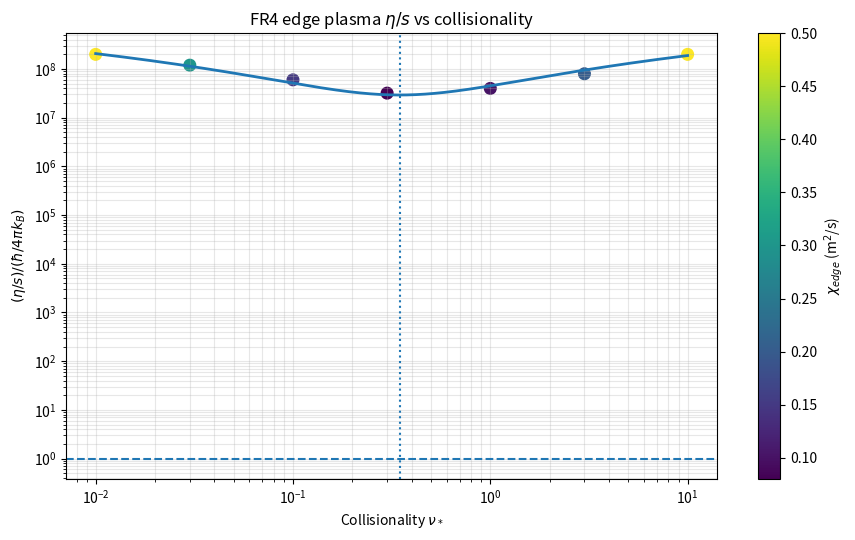

Write the Python code that produced this figure.
#!/usr/bin/env python3
"""FR4_edge_eta_s.py

Test whether edge-plasma eta/s shows non-monotonic behaviour as a function
of collisionality nu* and estimate the minimum relative to the KSS bound.

This implementation supports either:
  1) an embedded approximate literature-inspired dataset, or
  2) a user-supplied CSV with columns:
       nu_star, chi_edge_m2_s, T_eV, n_1e19_m3[, source]

Outputs:
  - printed summary
  - JSON results
  - PNG plot
"""
from __future__ import annotations

import argparse
import csv
import json
import math
from dataclasses import dataclass, asdict
from pathlib import Path
from typing import Iterable, List, Optional

import numpy as np

# Physical constants
HBAR = 1.054_571_817e-34  # J s
KB = 1.380_649e-23        # J / K
M_D = 3.343_583_719e-27   # kg, deuteron mass
KSS = HBAR / (4.0 * math.pi * KB)
EV_TO_K = 11604.51812

# Approximate literature-style fallback data from the research note.
DEFAULT_DATA = [
    {"nu_star": 0.01, "chi_edge_m2_s": 0.50, "T_eV": 500.0, "n_1e19_m3": 3.0,  "source": "approx_low_nu"},
    {"nu_star": 0.03, "chi_edge_m2_s": 0.30, "T_eV": 300.0, "n_1e19_m3": 4.0,  "source": "approx_low_nu"},
    {"nu_star": 0.10, "chi_edge_m2_s": 0.15, "T_eV": 200.0, "n_1e19_m3": 5.0,  "source": "approx_mid_nu"},
    {"nu_star": 0.30, "chi_edge_m2_s": 0.08, "T_eV": 150.0, "n_1e19_m3": 6.0,  "source": "approx_mid_nu"},
    {"nu_star": 1.00, "chi_edge_m2_s": 0.10, "T_eV": 100.0, "n_1e19_m3": 8.0,  "source": "approx_high_nu"},
    {"nu_star": 3.00, "chi_edge_m2_s": 0.20, "T_eV": 80.0,  "n_1e19_m3": 10.0, "source": "approx_high_nu"},
    {"nu_star": 10.0, "chi_edge_m2_s": 0.50, "T_eV": 50.0,  "n_1e19_m3": 15.0, "source": "approx_very_high_nu"},
]


@dataclass
class EdgePoint:
    nu_star: float
    chi_edge_m2_s: float
    T_eV: float
    n_1e19_m3: float
    source: str = ""


@dataclass
class DerivedPoint:
    nu_star: float
    chi_edge_m2_s: float
    T_eV: float
    n_1e19_m3: float
    eta_over_s: float
    eta_over_s_over_kss: float
    source: str


def parse_args() -> argparse.Namespace:
    parser = argparse.ArgumentParser(description="FR4 edge-plasma eta/s non-monotonicity test")
    parser.add_argument("--csv", type=Path, default=None,
                        help="Optional input CSV with columns nu_star, chi_edge_m2_s, T_eV, n_1e19_m3[, source]")
    parser.add_argument("--output-dir", type=Path, default=Path("data/fr4_edge_eta_s"),
                        help="Directory for JSON and plot outputs")
    parser.add_argument("--poly-degree", type=int, default=2,
                        help="Polynomial degree in log10(nu*) used for a smooth trend fit (default: 2)")
    parser.add_argument("--skip-plot", action="store_true", help="Do not generate PNG plot")
    return parser.parse_args()


def chi_to_eta_over_s(chi_m2_s: float, T_eV: float, n_1e19_m3: float) -> float:
    """Convert thermal diffusivity to eta/s using the note's approximation.

    Approximation used in the research note:
      eta ~ n m chi
      s   ~ n k_B
    therefore
      eta/s ~ m chi / k_B

    Temperature and density are retained in the interface for transparency and
    future refinement, even though they cancel in this approximation.
    """
    _ = T_eV
    _ = n_1e19_m3
    return M_D * chi_m2_s / KB


def validate_point(point: EdgePoint) -> None:
    if point.nu_star <= 0:
        raise ValueError(f"nu_star must be positive, got {point.nu_star}")
    if point.chi_edge_m2_s <= 0:
        raise ValueError(f"chi_edge_m2_s must be positive, got {point.chi_edge_m2_s}")
    if point.T_eV <= 0:
        raise ValueError(f"T_eV must be positive, got {point.T_eV}")
    if point.n_1e19_m3 <= 0:
        raise ValueError(f"n_1e19_m3 must be positive, got {point.n_1e19_m3}")


def load_points_from_csv(path: Path) -> List[EdgePoint]:
    with path.open("r", newline="", encoding="utf-8") as f:
        reader = csv.DictReader(f)
        required = {"nu_star", "chi_edge_m2_s", "T_eV", "n_1e19_m3"}
        missing = required - set(reader.fieldnames or [])
        if missing:
            raise ValueError(f"CSV is missing required columns: {sorted(missing)}")

        points: List[EdgePoint] = []
        for i, row in enumerate(reader, start=2):
            try:
                point = EdgePoint(
                    nu_star=float(row["nu_star"]),
                    chi_edge_m2_s=float(row["chi_edge_m2_s"]),
                    T_eV=float(row["T_eV"]),
                    n_1e19_m3=float(row["n_1e19_m3"]),
                    source=(row.get("source") or "csv"),
                )
                validate_point(point)
                points.append(point)
            except Exception as exc:
                raise ValueError(f"Failed to parse row {i}: {row!r} ({exc})") from exc

    if len(points) < 3:
        raise ValueError("Need at least 3 data points")
    return points


def load_default_points() -> List[EdgePoint]:
    points = [EdgePoint(**row) for row in DEFAULT_DATA]
    for p in points:
        validate_point(p)
    return points


def derive_points(points: Iterable[EdgePoint]) -> List[DerivedPoint]:
    derived: List[DerivedPoint] = []
    for p in points:
        eta_over_s = chi_to_eta_over_s(p.chi_edge_m2_s, p.T_eV, p.n_1e19_m3)
        derived.append(
            DerivedPoint(
                nu_star=p.nu_star,
                chi_edge_m2_s=p.chi_edge_m2_s,
                T_eV=p.T_eV,
                n_1e19_m3=p.n_1e19_m3,
                eta_over_s=eta_over_s,
                eta_over_s_over_kss=eta_over_s / KSS,
                source=p.source,
            )
        )
    return sorted(derived, key=lambda x: x.nu_star)


def check_discrete_non_monotonicity(values: np.ndarray) -> bool:
    if len(values) < 3:
        return False
    diffs = np.diff(values)
    has_down = np.any(diffs < 0)
    has_up = np.any(diffs > 0)
    interior_min = int(np.argmin(values)) not in {0, len(values) - 1}
    return bool(has_down and has_up and interior_min)


def fit_log_poly(nu_star: np.ndarray, eta_over_s: np.ndarray, degree: int = 2) -> dict:
    degree = max(1, min(degree, len(nu_star) - 1))
    x = np.log10(nu_star)
    coeffs = np.polyfit(x, eta_over_s, degree)
    poly = np.poly1d(coeffs)

    x_grid = np.linspace(x.min(), x.max(), 1000)
    y_grid = poly(x_grid)
    idx_min = int(np.argmin(y_grid))
    x_min = float(x_grid[idx_min])
    y_min = float(y_grid[idx_min])

    if degree >= 2:
        dpoly = np.polyder(poly)
        roots = [r.real for r in np.roots(dpoly) if abs(r.imag) < 1e-9 and x.min() <= r.real <= x.max()]
        interior_roots = list(sorted(roots))
    else:
        interior_roots = []

    return {
        "degree": degree,
        "coefficients": [float(c) for c in coeffs],
        "x_grid": x_grid,
        "y_grid": y_grid,
        "nu_star_at_min": 10.0 ** x_min,
        "eta_over_s_min": y_min,
        "eta_over_s_min_over_kss": y_min / KSS,
        "interior_stationary_points_log10_nu": interior_roots,
        "suggests_interior_minimum": bool(len(interior_roots) > 0 and x.min() < x_min < x.max()),
    }


def summarise(derived: List[DerivedPoint], poly_fit: dict) -> dict:
    nu = np.array([d.nu_star for d in derived], dtype=float)
    eta_s = np.array([d.eta_over_s for d in derived], dtype=float)
    discrete_min_idx = int(np.argmin(eta_s))
    discrete_min = derived[discrete_min_idx]
    discrete_nonmono = check_discrete_non_monotonicity(eta_s)

    kss_ratio_min = float(np.min(eta_s) / KSS)
    if kss_ratio_min < 10:
        closeness = "within 1 order of magnitude"
    elif kss_ratio_min < 100:
        closeness = "within 2 orders of magnitude"
    elif kss_ratio_min < 1000:
        closeness = "within 3 orders of magnitude"
    else:
        closeness = "more than 3 orders of magnitude above"

    if discrete_nonmono or poly_fit["suggests_interior_minimum"]:
        verdict = "NON_MONOTONICITY SUPPORTED by current dataset"
    else:
        verdict = "NO clear non-monotonicity from current dataset"

    return {
        "n_points": len(derived),
        "kss_bound": KSS,
        "discrete_minimum": asdict(discrete_min),
        "discrete_non_monotonicity": discrete_nonmono,
        "smooth_fit": {
            "degree": poly_fit["degree"],
            "nu_star_at_min": float(poly_fit["nu_star_at_min"]),
            "eta_over_s_min": float(poly_fit["eta_over_s_min"]),
            "eta_over_s_min_over_kss": float(poly_fit["eta_over_s_min_over_kss"]),
            "suggests_interior_minimum": bool(poly_fit["suggests_interior_minimum"]),
        },
        "closest_approach_to_kss_ratio": kss_ratio_min,
        "closest_approach_to_kss_description": closeness,
        "verdict": verdict,
    }


def print_report(derived: List[DerivedPoint], summary: dict) -> None:
    print("FR4: Edge Plasma eta/s vs Collisionality")
    print("=" * 68)
    print(f"KSS bound: eta/s = hbar/(4 pi k_B) = {KSS:.6e}")
    print()
    for d in derived:
        print(
            f"nu* = {d.nu_star:7.3g} | chi = {d.chi_edge_m2_s:6.3f} m^2/s | "
            f"T = {d.T_eV:7.1f} eV | n = {d.n_1e19_m3:5.2f}e19 m^-3 | "
            f"eta/s = {d.eta_over_s:.6e} | (eta/s)/KSS = {d.eta_over_s_over_kss:9.2f}"
        )

    dmin = summary["discrete_minimum"]
    print()
    print(f"Discrete minimum at nu* = {dmin['nu_star']:.6g}")
    print(f"  eta/s_min = {dmin['eta_over_s']:.6e}")
    print(f"  (eta/s)_min / KSS = {dmin['eta_over_s_over_kss']:.2f}")
    print(f"Discrete non-monotonicity: {summary['discrete_non_monotonicity']}")
    print()
    print("Smooth-fit estimate:")
    print(f"  nu*_min ~ {summary['smooth_fit']['nu_star_at_min']:.6g}")
    print(f"  eta/s_min ~ {summary['smooth_fit']['eta_over_s_min']:.6e}")
    print(f"  (eta/s)_min / KSS ~ {summary['smooth_fit']['eta_over_s_min_over_kss']:.2f}")
    print(f"  interior minimum suggested: {summary['smooth_fit']['suggests_interior_minimum']}")
    print()
    print(f"Closest approach to KSS: {summary['closest_approach_to_kss_description']}")
    print(f"Verdict: {summary['verdict']}")


def save_json(output_path: Path, derived: List[DerivedPoint], summary: dict, poly_fit: dict) -> None:
    payload = {
        "inputs": [asdict(d) for d in derived],
        "summary": summary,
        "smooth_fit_full": {
            "degree": poly_fit["degree"],
            "coefficients": poly_fit["coefficients"],
            "nu_star_grid": [float(10.0 ** x) for x in poly_fit["x_grid"]],
            "eta_over_s_grid": [float(y) for y in poly_fit["y_grid"]],
            "interior_stationary_points_log10_nu": [float(v) for v in poly_fit["interior_stationary_points_log10_nu"]],
        },
        "constants": {
            "HBAR": HBAR,
            "KB": KB,
            "M_D": M_D,
            "KSS": KSS,
        },
    }
    output_path.write_text(json.dumps(payload, indent=2), encoding="utf-8")


def save_plot(output_path: Path, derived: List[DerivedPoint], poly_fit: dict) -> None:
    import matplotlib.pyplot as plt

    nu = np.array([d.nu_star for d in derived], dtype=float)
    eta_s = np.array([d.eta_over_s for d in derived], dtype=float)
    chi = np.array([d.chi_edge_m2_s for d in derived], dtype=float)

    fig, ax = plt.subplots(figsize=(9, 5.5))
    sc = ax.scatter(nu, eta_s / KSS, s=70, c=chi)
    ax.plot(np.array([10.0 ** x for x in poly_fit["x_grid"]]), poly_fit["y_grid"] / KSS, lw=2)
    ax.axhline(1.0, linestyle="--", linewidth=1.5)
    ax.axvline(poly_fit["nu_star_at_min"], linestyle=":", linewidth=1.5)
    ax.set_xscale("log")
    ax.set_yscale("log")
    ax.set_xlabel(r"Collisionality $\nu_*$")
    ax.set_ylabel(r"$(\eta/s) / (\hbar / 4\pi k_B)$")
    ax.set_title(r"FR4 edge plasma $\eta/s$ vs collisionality")
    ax.grid(True, which="both", alpha=0.3)
    plt.colorbar(sc, ax=ax, label=r"$\chi_{edge}$ (m$^2$/s)")
    plt.tight_layout()
    fig.savefig(output_path, dpi=150)
    plt.close(fig)


def main() -> int:
    args = parse_args()
    args.output_dir.mkdir(parents=True, exist_ok=True)

    if args.csv is not None:
        points = load_points_from_csv(args.csv)
        input_mode = "csv"
    else:
        points = load_default_points()
        input_mode = "embedded_approximate_dataset"

    derived = derive_points(points)
    nu = np.array([d.nu_star for d in derived], dtype=float)
    eta_s = np.array([d.eta_over_s for d in derived], dtype=float)
    poly_fit = fit_log_poly(nu, eta_s, degree=args.poly_degree)
    summary = summarise(derived, poly_fit)
    summary["input_mode"] = input_mode

    print_report(derived, summary)

    json_path = args.output_dir / "result.json"
    save_json(json_path, derived, summary, poly_fit)
    print(f"\nSaved JSON: {json_path}")

    if not args.skip_plot:
        plot_path = args.output_dir / "FR4_edge_eta_s.png"
        save_plot(plot_path, derived, poly_fit)
        print(f"Saved plot: {plot_path}")

    return 0


if __name__ == "__main__":
    raise SystemExit(main())
